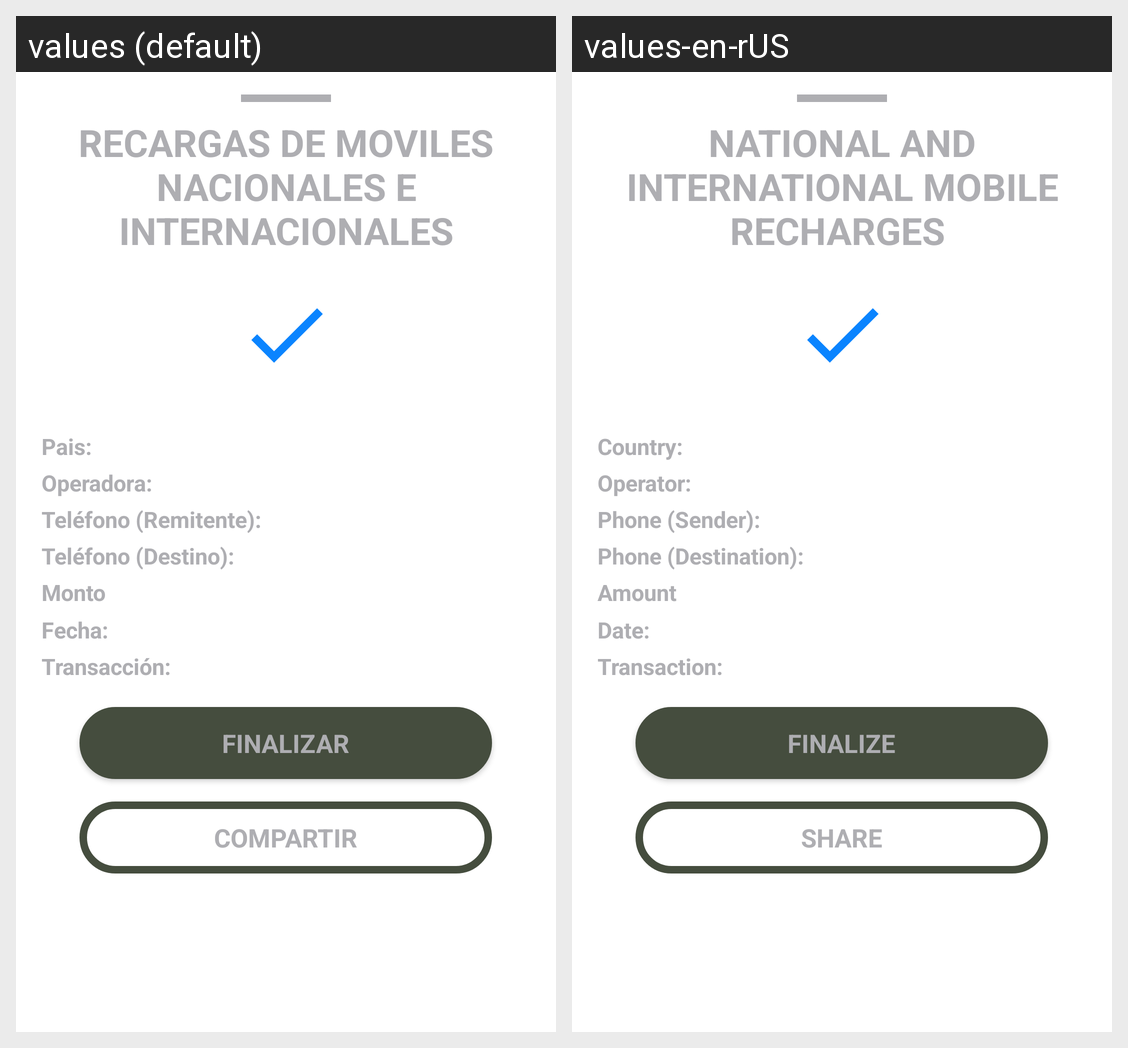

The same Android screen rendered under two of its app's locales, left to right. List the strings drawn on it with the default value and each locale's translation.
Android screen res/layout/topup_step3_layout.xml rendered under 2 locales, left to right: values (default), values-en-rUS. Device: Nexus 5 (rendered at 1080×1920; each locale shown at half size, 540×960, under a caption strip naming it); theme AppTheme.
Strings drawn on this screen, with the default value and each locale's value (text and hints the layout hard-codes, and strings that could not be matched under every locale, appear in the picture but are not listed):

topup_title
  values: RECARGAS DE MOVILES NACIONALES E INTERNACIONALES
  values-en-rUS: NATIONAL AND INTERNATIONAL MOBILE RECHARGES 

location_
  values: Pais:
  values-en-rUS: Country:

operator_text
  values: Operadora:
  values-en-rUS: Operator: 

register_phone_number_message_rem_
  values: Teléfono (Remitente):
  values-en-rUS: Phone (Sender): 

register_phone_number_message_dest_
  values: Teléfono (Destino):
  values-en-rUS: Phone (Destination): 

destination_amount
  values: Monto
  values-en-rUS: Amount

destination_date_time
  values: Fecha:
  values-en-rUS: Date: 

destination_transaction_id
  values: Transacción:
  values-en-rUS: Transaction: 

process_finished
  values: FINALIZAR
  values-en-rUS: FINALIZE

process_finished_share
  values: COMPARTIR
  values-en-rUS: SHARE
